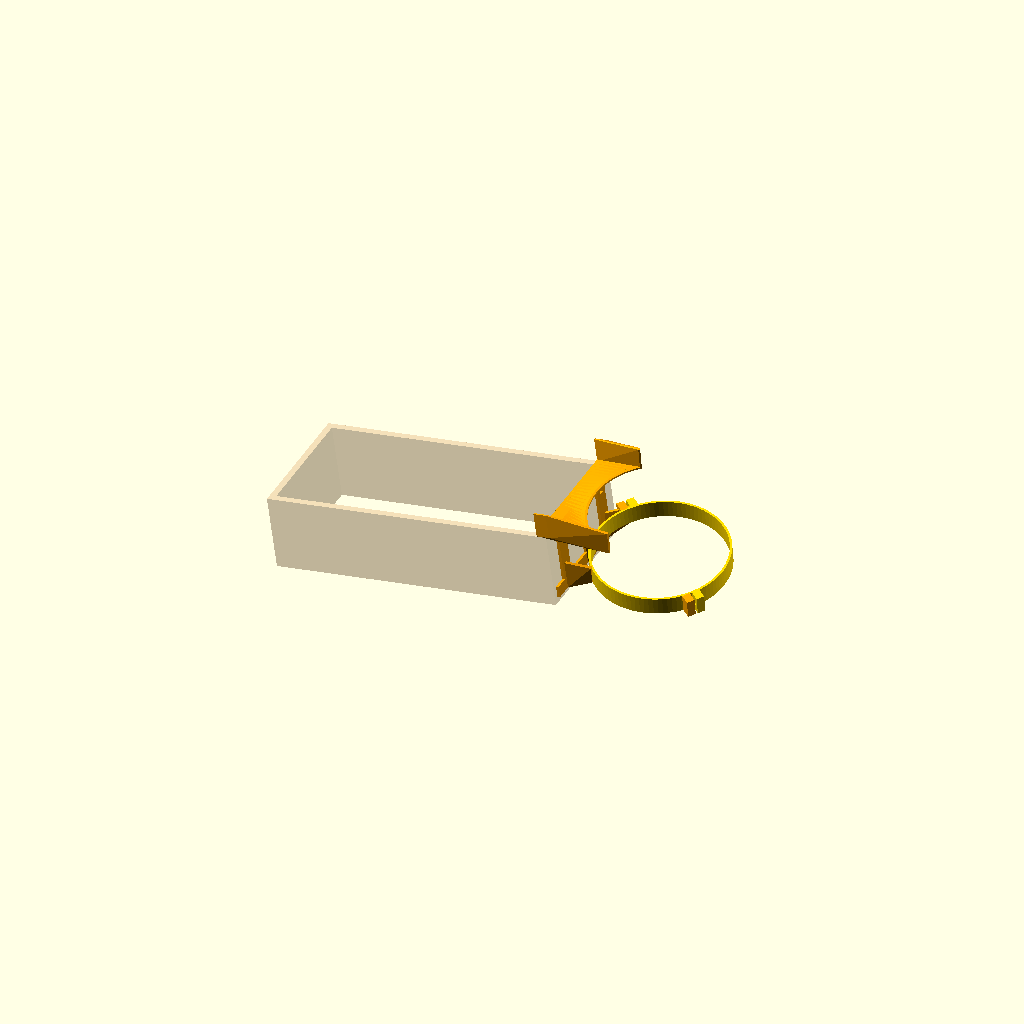
Cell 1 — every parameter at its default value.
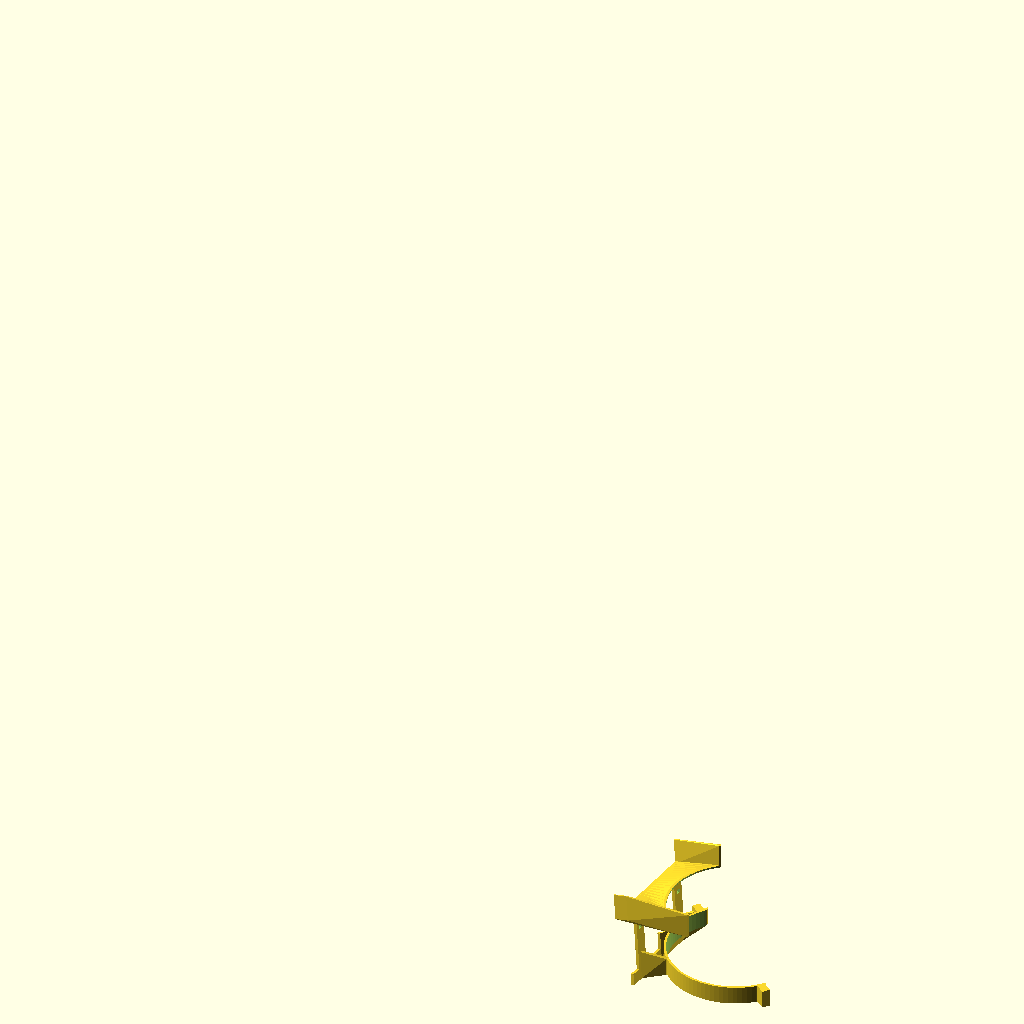
Cell 2 — part set to "mount_north", the other parameters unchanged.
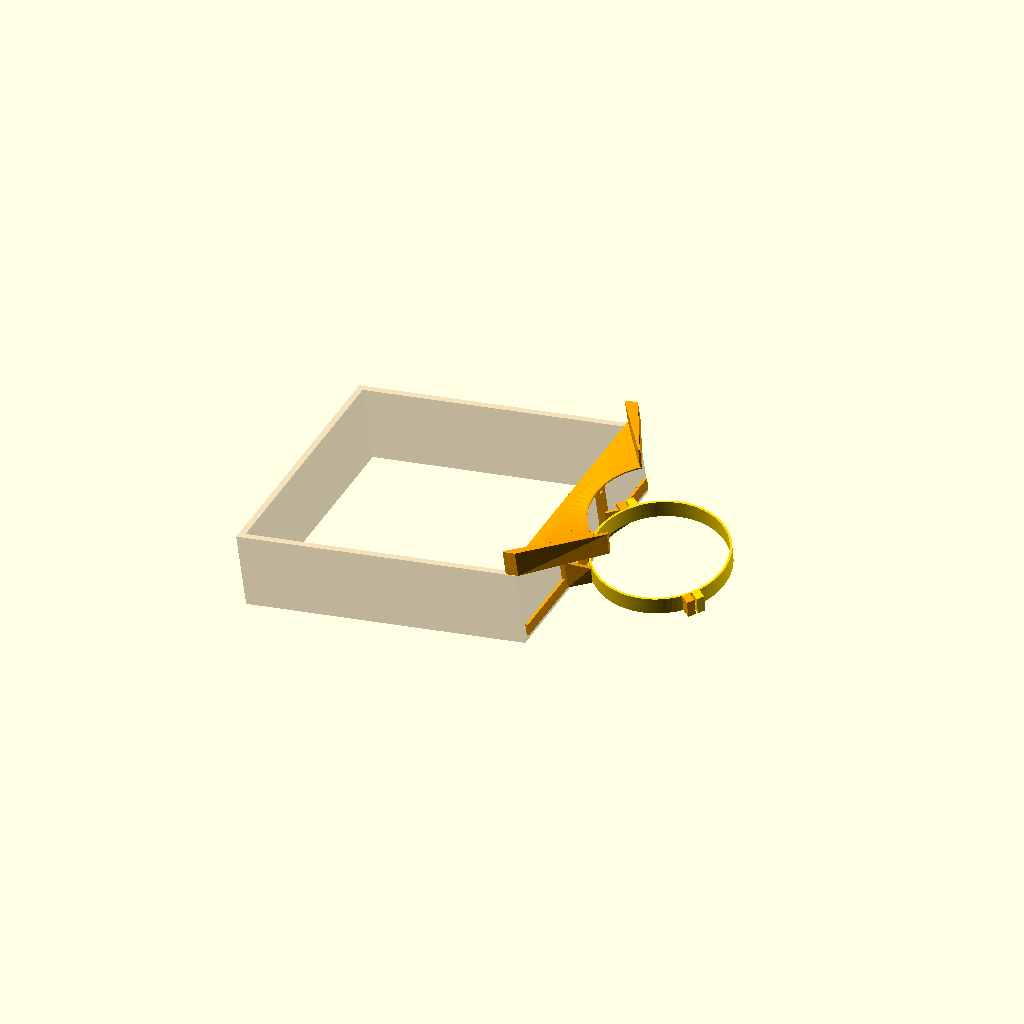
Cell 3: the same model with box_w = 244.
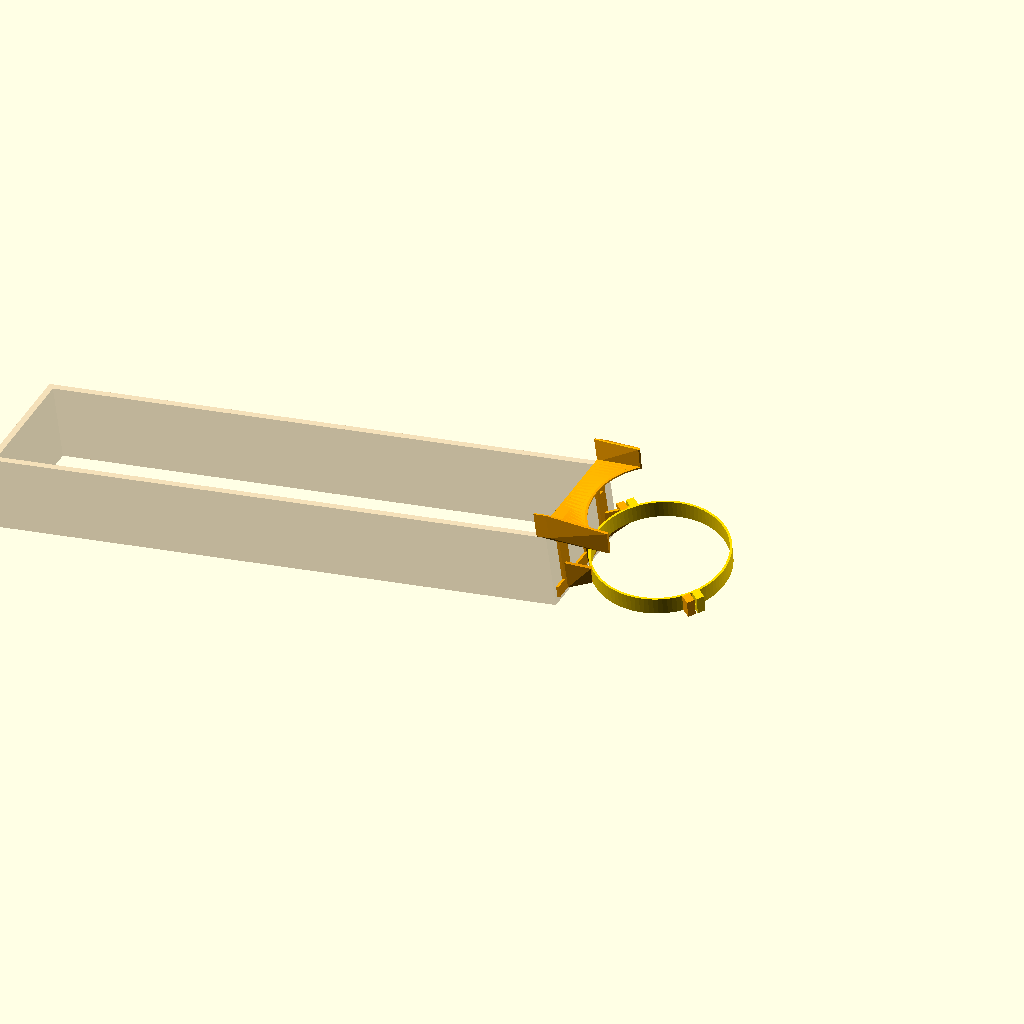
Cell 4: the same model with box_l = 520.7.
One fixed orthographic camera (rotation 55°, 0°, 25°; colour scheme Cornfield) for every cell.
Source of the model, cad/src/downhill_box_mount.scad:
// =====================================================================
// Downhill Dispatcher — BOX MOUNT v1: hangs the team's cardboard rail sorter on the tower
// ---------------------------------------------------------------------
// The team's sorter: a cardboard box (6 mm walls) with two skewer rails
// along its length. Dowels drop between the rails, balls ride to the far
// end and roll out. This mount replaces the printed collector:
//
//   band   : 2-half clamp on the shell, sitting on the seat hoop just
//            below the exit window (M3x12 + M3x6x5 inserts in the ears)
//   plate  : back plate against the box's SHORT end wall, tied to the
//            band by 3 ribs
//   ties   : 4 zip-tie points (2 slots each) through the back plate; punch
//            matching holes in the box end wall and cinch the box to the plate
//   lip    : sloped plate from the window bottom down over the end wall,
//            closing the curved gap between the round shell and the flat
//            box end, so everything leaving the window lands in the box
//   wings  : side walls along the lip so nothing rolls off sideways
//
// Shell v8.1 opens the exit window NORTH (125..255 deg), so the box hangs
// on the north side and runs north, sloping down by box_pitch toward the
// ball container. The mount levels the box side-to-side (it cancels the
// tower's 9 deg lean).
// The box is a cantilever: tie a fishing line from the top of the motor
// arm to the box's far end.
//
// Box length sets the ball distance: the far end should sit just past the
// near rim of the north container. The console prints the length you need
// for D_ball.
//
// Frames: tube frame like downhill_shell.scad; the box frame B has x along
// the box toward the tower, z up its end wall, origin at the top outside
// edge of the end wall.
// Print: north half upright as exported WITH tree supports (lip and
// hooks overhang); south half flat as exported, no supports.
// CLI: openscad -D 'part="mount_north"' -o box_mount_north.stl downhill_box_mount.scad
// =====================================================================
use <downhill_shell.scad>

part = "assembly"; // [assembly, mount_north, mount_south]

/* [Box (team's cardboard sorter)] */
box_w     = 122;      // outside width
box_h     = 66.5;     // outside height
box_l     = 260.35;   // current length (extend: see console)
box_t     = 6;        // cardboard
box_pitch = 8;        // deg, far (north) end lower
top_gap   = 10;       // box top edge below the window bottom (at the shell)

/* [Mount] */
band_t    = 2.0;
band_h    = 16;
plate_t   = 2.5;
hook_t    = 2.2;      // lip/plate top band thickness (was the hook bridge)
hook_w    = 14;
hook_y    = 38;       // hooks at +-hook_y
hook_drop = 14;
tie_z     = [-10, -box_h + 16];   // zip-tie points (B frame z), at y = +-hook_y
tie_slot  = [5.5, 3.0];           // slot width (y) x height (z): fits ties up to 4.8 mm
tie_gap   = 9;                    // the two slots of one tie point, centre to centre (z)
fit       = 0.4;      // clearance on the cardboard
lip_t     = 1.6;
wing_t    = 1.6;
wing_h    = 22;       // above the lip
rib_t     = 3;
rib_y     = [-40, 0, 40];
m3_ins_d  = 4.5;
m3_ins_l  = 6.5;
m3_clear  = 3.4;
D_ball    = 6;        // inches (for the length readout)
level_z   = 400;

$fn = 96;

// ------------------------------ shell numbers -------------------------
si = shell_info();     // [z_a0, z_a1, shell_len, R, lean, n_pieces, T_y, T_z, z_w0, bb_a0, bb_a1, arm_a, arm_z, arm_screw_dz, z_seat, Ri]
R = si[3]; lean = si[4]; T_y = si[6]; T_z = si[7]; z_w0 = si[8]; z_seat = si[14]; bb_a0 = si[9]; bb_a1 = si[10];
module to_world() translate([0, T_y, T_z]) rotate([lean,0,0]) children();
module to_tube() rotate([-lean,0,0]) translate([0, -T_y, -T_z]) children();
function tw(p) = [p[0], T_y + p[1]*cos(lean) - p[2]*sin(lean), T_z + p[1]*sin(lean) + p[2]*cos(lean)];

// window bottom at the north point (world)
P_w = tw([-R, 0, z_w0]);
// box frame origin (world): top outside edge of the end wall, centred on the tower
ox  = -R - band_t - plate_t - 2 - box_h*sin(box_pitch);     // pitched end wall's foot leans in toward the shell: keep it clear
O_w = [ox, P_w[1], P_w[2] - top_gap];
module to_box_world() translate(O_w) rotate([0, -box_pitch, 0]) children();   // B frame -> world
module B() to_tube() to_box_world() children();                              // B frame -> tube frame

// far end / ball distance readout (world)
far_x = O_w[0] - box_l*cos(box_pitch);
far_z = O_w[2] - box_l*sin(box_pitch);
fp = 241.3;
need_x = fp + D_ball*25.4 - 25.4 + 30;                       // just past the near rim
function len_for(D) = (fp + D*25.4 - 25.4 + 30 + O_w[0])/cos(box_pitch);   // far end 30 mm past the near rim
echo(str("BOX: end wall top at world z ", O_w[2], " mm (", O_w[2]/25.4, " in). Current ", box_l, " mm box reaches D ~ ",
         (-far_x - fp - 30 + 25.4)/25.4, " in"));
echo(str("Box length for D_ball = 4 in: ", len_for(4), " mm;  6 in: ", len_for(6), ";  8 in: ", len_for(8), ";  12 in: ", len_for(12),
         ".  Far-end bottom at D_ball: z ", O_w[2] - len_for(D_ball)*sin(box_pitch) - box_h*cos(box_pitch)));
assert(O_w[2] - len_for(D_ball)*sin(box_pitch) - box_h*cos(box_pitch) > level_z + 5, "box far end would hit the Level 3 container: less pitch or shorter D");

// ------------------------------ parts (B frame) -----------------------
module hooks_B() for (s = [-1,1]) translate([0, s*hook_y - hook_w/2, 0]) {
    translate([-box_t - fit - hook_t, 0, fit]) cube([box_t + 2*fit + hook_t + plate_t, hook_w, hook_t]);          // bridge over the top
    translate([-box_t - fit - hook_t, 0, -hook_drop]) cube([hook_t, hook_w, hook_drop + fit + hook_t]);            // inner leg
}
module tie_slots_B() for (sy = [-1,1], z = tie_z, dz = [-tie_gap/2, tie_gap/2])
    translate([-1, sy*hook_y - tie_slot[0]/2, z + dz - tie_slot[1]/2]) cube([plate_t + fit + 2, tie_slot[0], tie_slot[1]]);
module plate_B() {
    for (sy = [-1,1]) translate([fit, sy*hook_y - hook_w/2, -box_h + 6]) cube([plate_t, hook_w, box_h - 6 + fit + hook_t]);   // uprights
    translate([fit, -box_w/2 + 4, -box_h + 6]) cube([plate_t, box_w - 8, 10]);                                                  // bottom bar
    for (y = rib_y) translate([fit, y - rib_t/2, -box_h + 6]) cube([plate_t, rib_t, 24]);                                       // rib pads
}

// lip: a ruled surface. Each thin strip joins a short arc segment on the shell (just under the
// window) to the matching segment of a strip over the box end wall, so the lip stays lip_t thick.
lip_a0 = 128; lip_a1 = 252; lip_n = 30;   // inside the open arc (125..255), clear of the backbone ribs
module lip_tube() difference() {
    for (i = [0:lip_n-1]) let(a = lip_a0 + (lip_a1 - lip_a0)*i/lip_n, da = (lip_a1 - lip_a0)/lip_n,
                              y0 = box_w/2 - box_w*i/lip_n, dy = box_w/lip_n) hull() {
        translate([0,0,z_w0 - 1.5 - lip_t]) rotate(a) rotate_extrude(angle = da + 0.01) translate([R + 0.2, 0]) square([band_t, lip_t]);
        B() translate([-box_t - fit - hook_t, y0 - dy - 0.01, fit + hook_t - lip_t]) cube([box_t + 2*fit + hook_t + plate_t, dy + 0.02, lip_t]);
    }
    translate([0,0,-10]) cylinder(r = R + 0.2, h = 900);
}
// wings: vertical (world) side walls along the lip edges
module wings_tube() difference() {
    for (s = [-1,1]) hull() {
        translate([0,0,0]) rotate(s > 0 ? lip_a0 : lip_a1) translate([R + 0.2, -wing_t/2, z_w0 - 1.5 - lip_t]) cube([band_t, wing_t, wing_h]);
        B() translate([-box_t - fit - hook_t, s > 0 ? box_w/2 - wing_t : -box_w/2, fit]) cube([box_t + 2*fit + hook_t + plate_t, wing_t, wing_h]);
    }
    translate([0,0,-10]) cylinder(r = R + 0.2, h = 900);
}
// band: ring on the seat hoop (tube frame), below the pod bosses (shell v8.1 seat_drop 60), split at 140 / 320 deg
split = [140, 320];
module band_half(north = true) {
    ri = R + 0.3;
    difference() {
        union() {
            intersection() {
                translate([0,0,z_seat]) difference() { cylinder(r = ri + band_t, h = band_h); translate([0,0,-1]) cylinder(r = ri, h = band_h + 2); }
                rotate(north ? 230 : 50) translate([0, -400, 0]) cube([400, 800, 900]);
            }
            for (k = [0,1]) let(a = split[k], side = (k == 0) == north ? 1 : -1)
                rotate(a) translate([ri + band_t - 1, side > 0 ? 1 : -8, z_seat]) cube([10, 7, band_h]);
        }
        translate([0,0,-1]) cylinder(r = ri, h = 900);
        for (a = split) rotate(a) translate([ri + band_t + 4.5, 0, z_seat + band_h/2]) rotate([-90,0,0])
            if (north) translate([0,0,-m3_ins_l - 1]) cylinder(d = m3_ins_d, h = 2*m3_ins_l + 2, $fn = 24);
            else translate([0,0,-10]) cylinder(d = m3_clear, h = 20, $fn = 24);
    }
}
// ribs: back plate -> band
module ribs_tube() difference() {
    for (y = rib_y) hull() {
        translate([-sqrt(pow(R + 0.3 + band_t, 2) - y*y) - 0.5, y - rib_t/2, z_seat]) cube([1, rib_t, band_h]);   // on the band's outer face, clear of the seat hoop
        B() translate([fit + plate_t - 0.5, y - rib_t/2, -box_h + 6]) cube([0.5, rib_t, 24]);
    }
    translate([0,0,-10]) cylinder(r = R + 0.3, h = 900);
}

module mount_north() {
    band_half(true);
    ribs_tube();
    B() difference() { plate_B(); tie_slots_B(); }
    lip_tube();
    wings_tube();
}
module mount_south() band_half(false);

module box_ghost() B() color("BurlyWood", 0.5) difference() {
    translate([-box_l, -box_w/2, -box_h]) cube([box_l, box_w, box_h]);
    translate([-box_l + box_t, -box_w/2 + box_t, -box_h - 1]) cube([box_l - 2*box_t, box_w - 2*box_t, box_h + 2]);
}

if (part == "assembly")    to_world() { color("Orange") mount_north(); color("Gold") mount_south(); box_ghost(); }
// lowest point of the north half = bottom of the back plate (tube frame)
function b2t_z(v) = let(a = -box_pitch, wx = O_w[0] + v[0]*cos(a) + v[2]*sin(a), wy = O_w[1] + v[1], wz = O_w[2] - v[0]*sin(a) + v[2]*cos(a))
                    -(wy - T_y)*sin(lean) + (wz - T_z)*cos(lean);
z_low = min(concat([z_seat], [for (y = [-box_w/2, box_w/2], x = [fit, fit + plate_t]) b2t_z([x, y, -box_h + 6])]));
if (part == "mount_north") translate([0,0,-z_low]) mount_north();     // lowest point on the bed; TREE SUPPORTS
if (part == "mount_south") translate([0,0,-z_seat]) mount_south();
Customizer parameters (derived from the source; name, type, default, range or options):
part: string, default "assembly", options "assembly", "mount_north", "mount_south"
box_w: number, default 122
box_h: number, default 66.5
box_l: number, default 260.35
box_t: number, default 6
box_pitch: number, default 8
top_gap: number, default 10
band_t: number, default 2
band_h: number, default 16
plate_t: number, default 2.5
hook_t: number, default 2.2
hook_w: number, default 14
hook_y: number, default 38
hook_drop: number, default 14
tie_slot: vector, default [5.5, 3]
tie_gap: number, default 9
fit: number, default 0.4
lip_t: number, default 1.6
wing_t: number, default 1.6
wing_h: number, default 22
rib_t: number, default 3
rib_y: vector, default [-40, 0, 40]
m3_ins_d: number, default 4.5
m3_ins_l: number, default 6.5
m3_clear: number, default 3.4
D_ball: number, default 6
level_z: number, default 400
